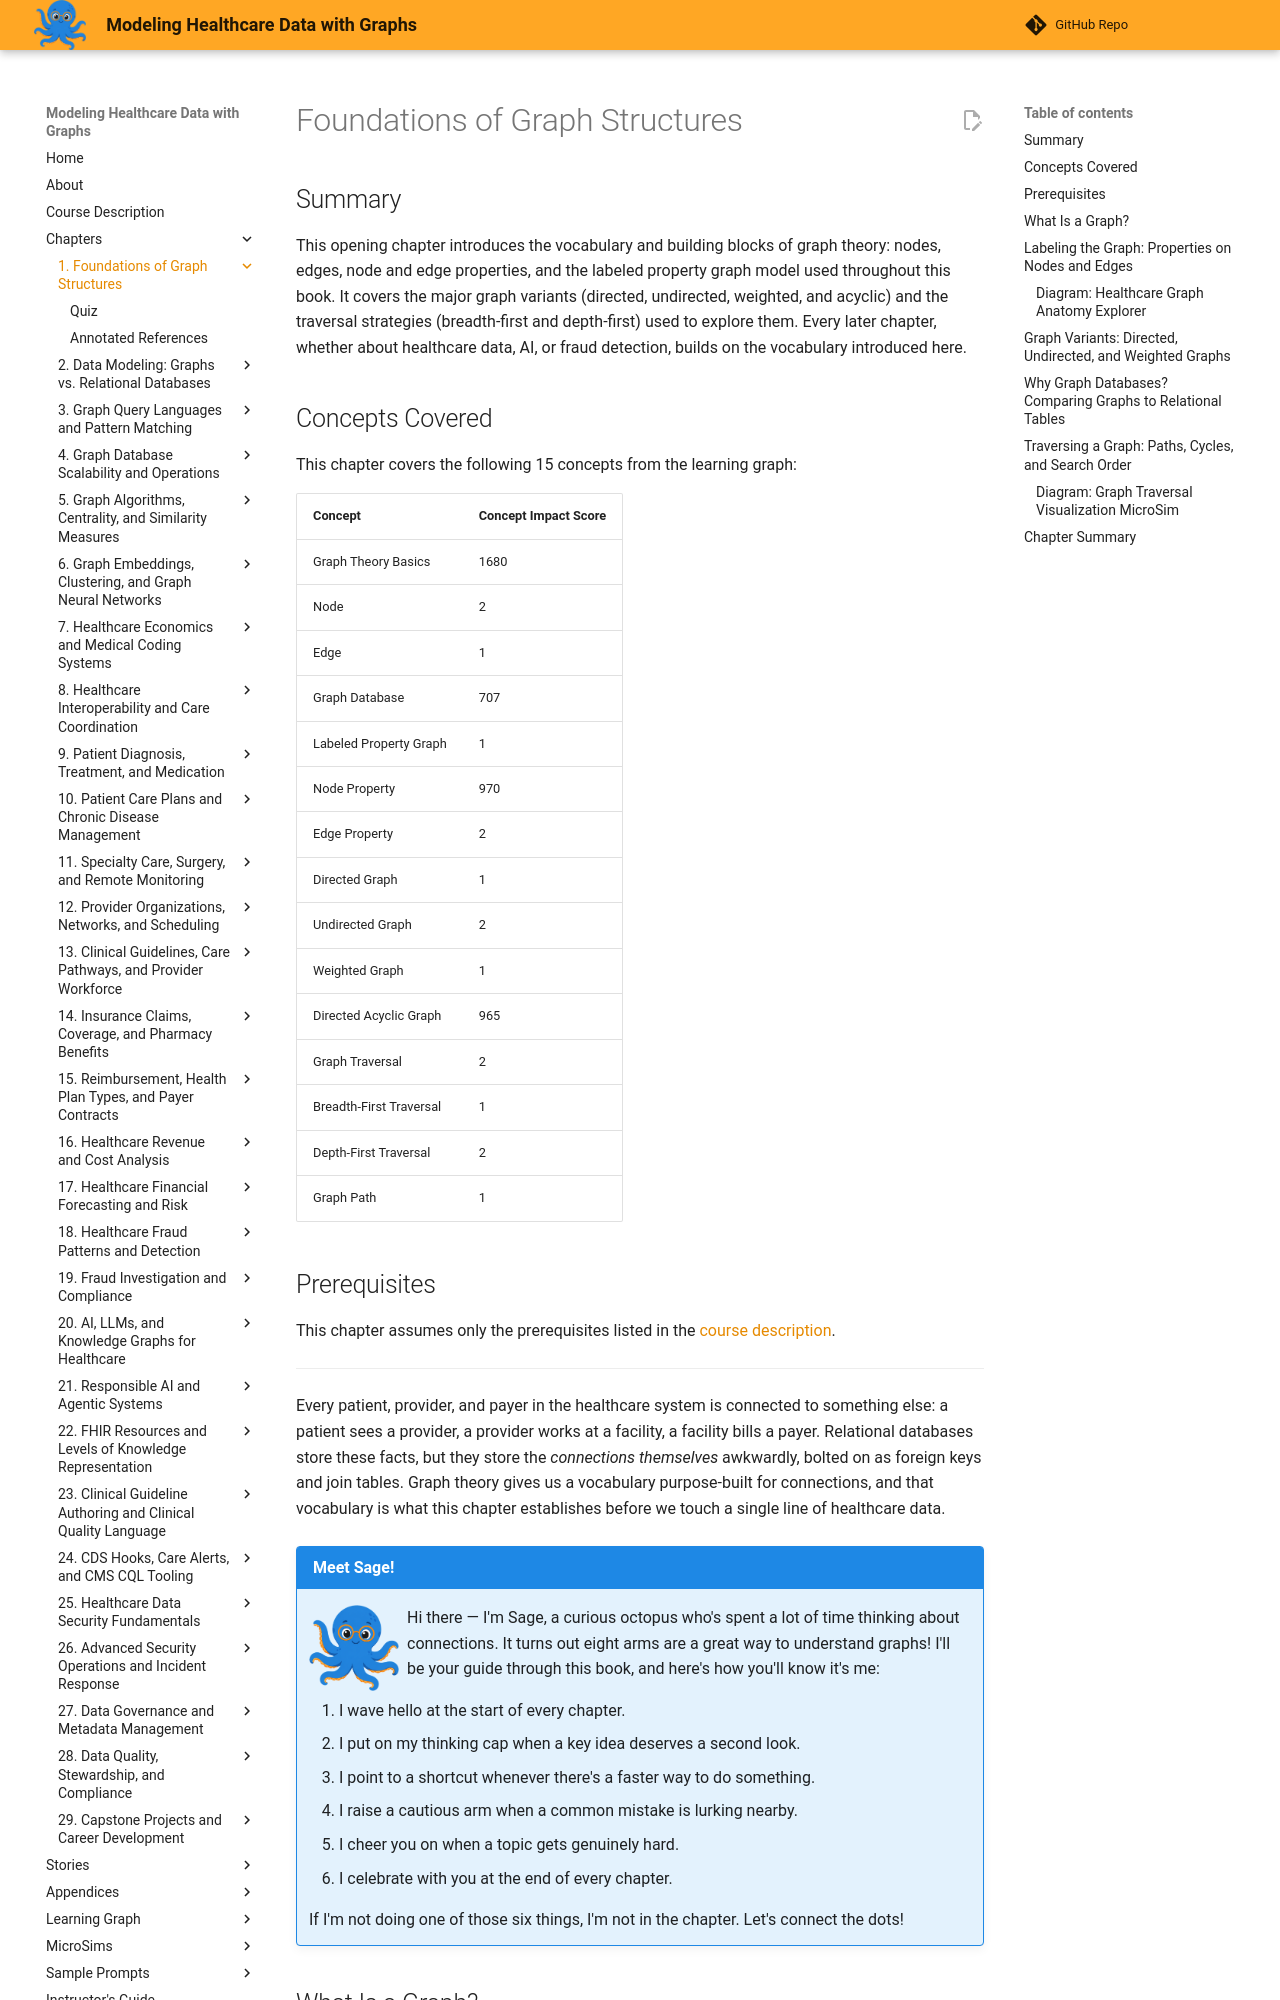

repository: dmccreary/modeling-healthcare-data · page: chapters/01-foundations-of-graph-structures/index.html · generator: mkdocs

---
title: Foundations of Graph Structures
description: Introduces the core vocabulary of graph theory -- nodes, edges, properties, graph variants, and traversal -- that every later chapter in this book builds on.
generated_by: claude skill chapter-content-generator
date: 2026-09-07 13:46:16
version: 1.10
---

# Foundations of Graph Structures

## Summary

This opening chapter introduces the vocabulary and building blocks of graph theory: nodes, edges, node and edge properties, and the labeled property graph model used throughout this book. It covers the major graph variants (directed, undirected, weighted, and acyclic) and the traversal strategies (breadth-first and depth-first) used to explore them. Every later chapter, whether about healthcare data, AI, or fraud detection, builds on the vocabulary introduced here.

## Concepts Covered

This chapter covers the following 15 concepts from the learning graph:

| Concept | Concept Impact Score |
|---------|-----------------------|
| Graph Theory Basics | 1680 |
| Node | 2 |
| Edge | 1 |
| Graph Database | 707 |
| Labeled Property Graph | 1 |
| Node Property | 970 |
| Edge Property | 2 |
| Directed Graph | 1 |
| Undirected Graph | 2 |
| Weighted Graph | 1 |
| Directed Acyclic Graph | 965 |
| Graph Traversal | 2 |
| Breadth-First Traversal | 1 |
| Depth-First Traversal | 2 |
| Graph Path | 1 |

## Prerequisites

This chapter assumes only the prerequisites listed in the [course description](../../course-description.md).

---

Every patient, provider, and payer in the healthcare system is connected to
something else: a patient sees a provider, a provider works at a facility, a
facility bills a payer. Relational databases store these facts, but they
store the *connections themselves* awkwardly, bolted on as foreign keys and
join tables. Graph theory gives us a vocabulary purpose-built for
connections, and that vocabulary is what this chapter establishes before we
touch a single line of healthcare data.

!!! mascot-welcome "Meet Sage!"
    ![Sage waving welcome](../../img/mascot/welcome.png){ class="mascot-admonition-img" }
    Hi there — I'm Sage, a curious octopus who's spent a lot of time thinking about connections. It turns out eight arms are a great way to understand graphs! I'll be your guide through this book, and here's how you'll know it's me:

    1. I wave hello at the start of every chapter.
    2. I put on my thinking cap when a key idea deserves a second look.
    3. I point to a shortcut whenever there's a faster way to do something.
    4. I raise a cautious arm when a common mistake is lurking nearby.
    5. I cheer you on when a topic gets genuinely hard.
    6. I celebrate with you at the end of every chapter.

    If I'm not doing one of those six things, I'm not in the chapter. Let's connect the dots!
